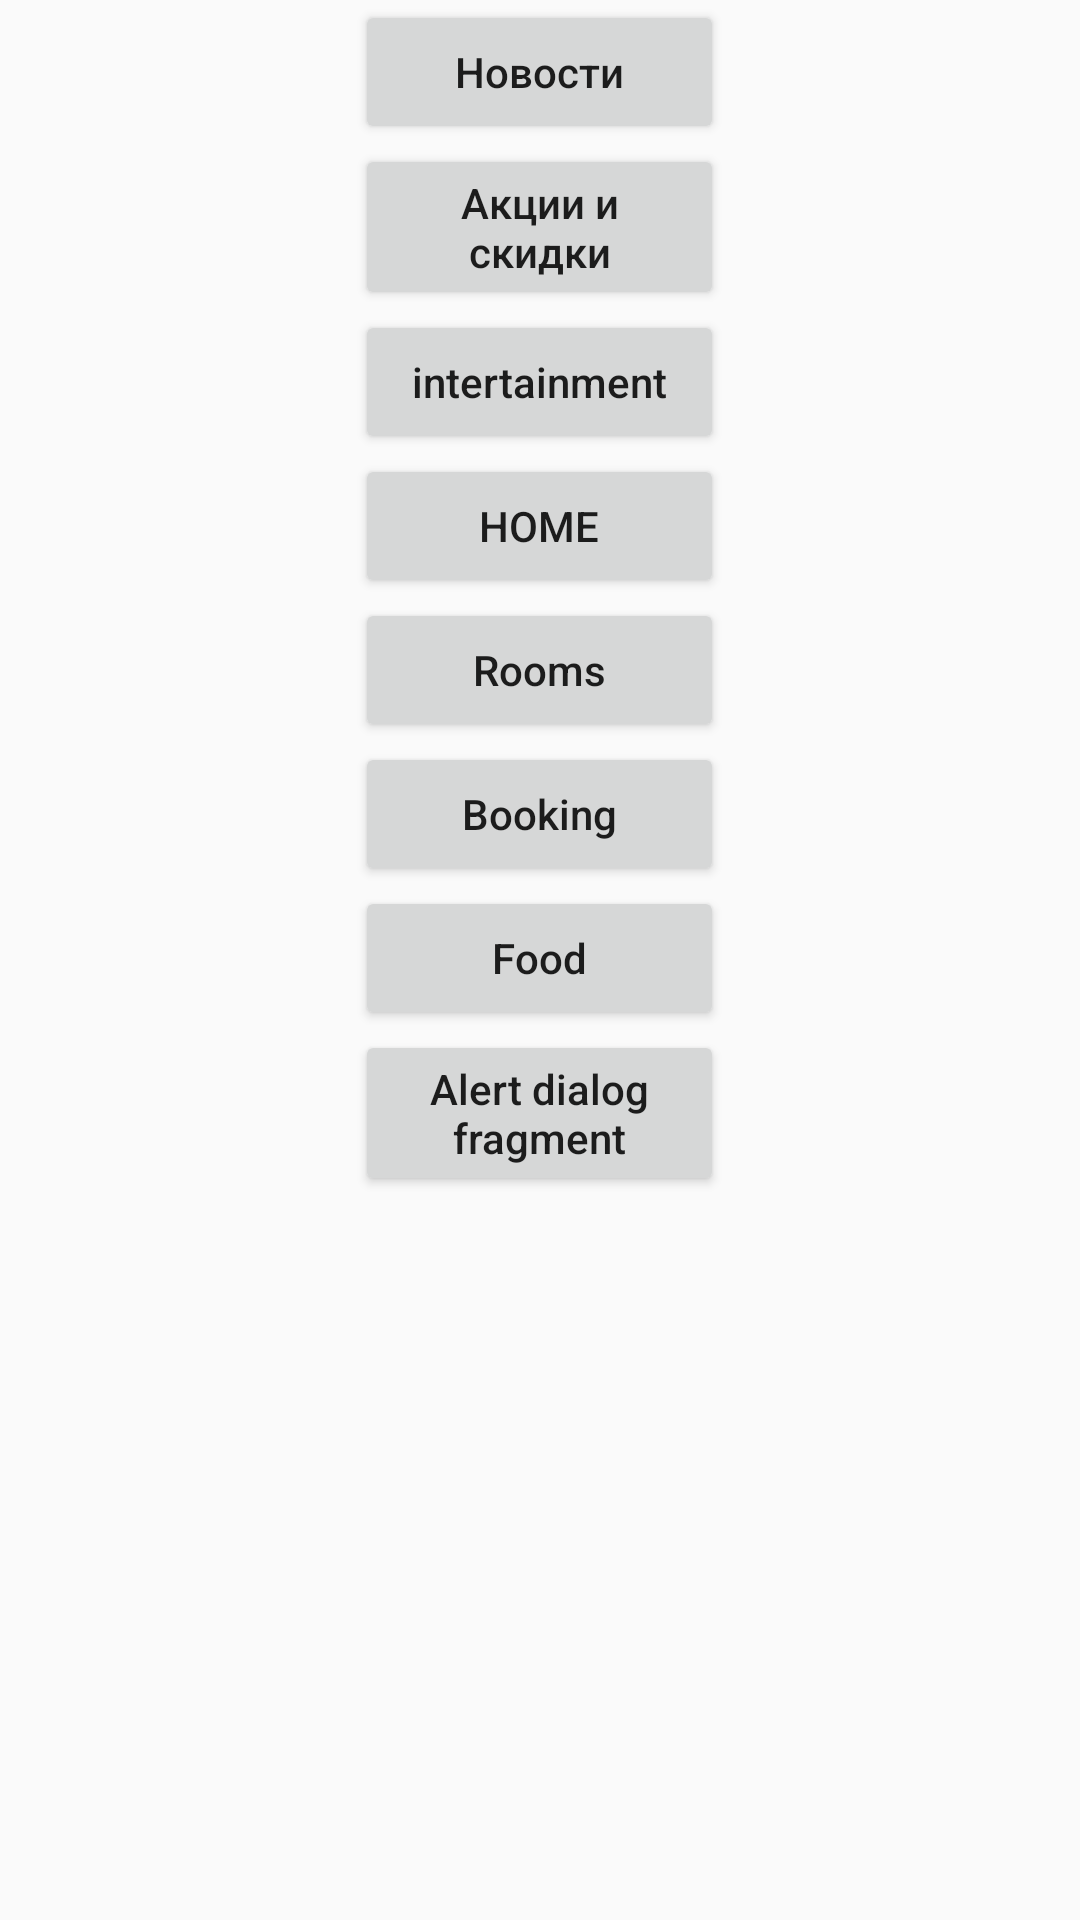

Layout XML and referenced resources for this Android screen:
<!-- AndroidManifest.xml: application theme AppTheme -->
<!-- res/layout/activity_main.xml -->
<?xml version="1.0" encoding="utf-8"?>
<androidx.core.widget.NestedScrollView xmlns:android="http://schemas.android.com/apk/res/android"
    android:layout_width="match_parent"
    android:layout_height="match_parent"
    android:gravity="center">

    <LinearLayout
        android:layout_width="match_parent"
        android:layout_height="match_parent"
        android:gravity="center"
        android:orientation="vertical">

        <Button
            android:id="@+id/news_button"
            android:layout_width="123dp"
            android:layout_height="wrap_content"
            android:onClick="newsOnCicked"
            android:text="@string/news" />

        <Button
            android:id="@+id/discount_button"
            android:layout_width="123dp"
            android:layout_height="wrap_content"
            android:onClick="discountOnCicked"
            android:text="@string/stocks" />

        <Button
            android:id="@+id/intertainment_button"
            android:layout_width="123dp"
            android:layout_height="wrap_content"
            android:onClick="intertainmentOnClicked"
            android:text="@string/intertainment" />

        <Button
            android:id="@+id/main_menu_button"
            android:layout_width="123dp"
            android:layout_height="wrap_content"
            android:onClick="mainMenuOnClicked"
            android:text="HOME" />


        <Button
            android:id="@+id/rooms_button"
            android:layout_width="123dp"
            android:layout_height="wrap_content"
            android:onClick="roomsOnClicked"
            android:text="Rooms" />

        <Button
            android:id="@+id/booking_button"
            android:layout_width="123dp"
            android:layout_height="wrap_content"
            android:onClick="bookingOnClicked"
            android:text="Booking" />

        <Button
            android:id="@+id/food_button"
            android:layout_width="123dp"
            android:layout_height="wrap_content"
            android:onClick="foodOnClicked"
            android:text="Food" />

        <Button
            android:id="@+id/alert_button"
            android:layout_width="123dp"
            android:layout_height="wrap_content"
            android:onClick="alertOnClicked"
            android:text="Alert dialog fragment" />
    </LinearLayout>
</androidx.core.widget.NestedScrollView>
<!-- resources referenced by this layout -->
<resources>
  <string name="intertainment">intertainment</string>
  <string name="news">Новости</string>
  <string name="stocks">Акции и скидки</string>
  <style name="AppTheme" parent="Theme.AppCompat.Light.DarkActionBar">
          <item name="colorPrimary">@color/colorPrimary</item>
          <item name="colorPrimaryDark">@color/colorPrimaryDark</item>
          <item name="colorAccent">@color/colorAccent</item>
          <item name="buttonStyle">@style/NotCapsButton</item>
          <item name="toolbarStyle">@style/CustomToolBarStyle</item>
      </style>
  <color name="colorPrimary">#FFF</color>
  <color name="colorPrimaryDark">#398D0C</color>
  <color name="colorAccent">#D81B60</color>
  <style name="NotCapsButton" parent="Widget.AppCompat.Button">
          <item name="android:textAllCaps">false</item>
      </style>
  <style name="CustomToolBarStyle" parent="@style/Widget.AppCompat.Toolbar">
          <item name="titleTextColor">@color/ToolbarTextColor</item>
      </style>
  <color name="ToolbarTextColor">#6DBE43</color>
</resources>
